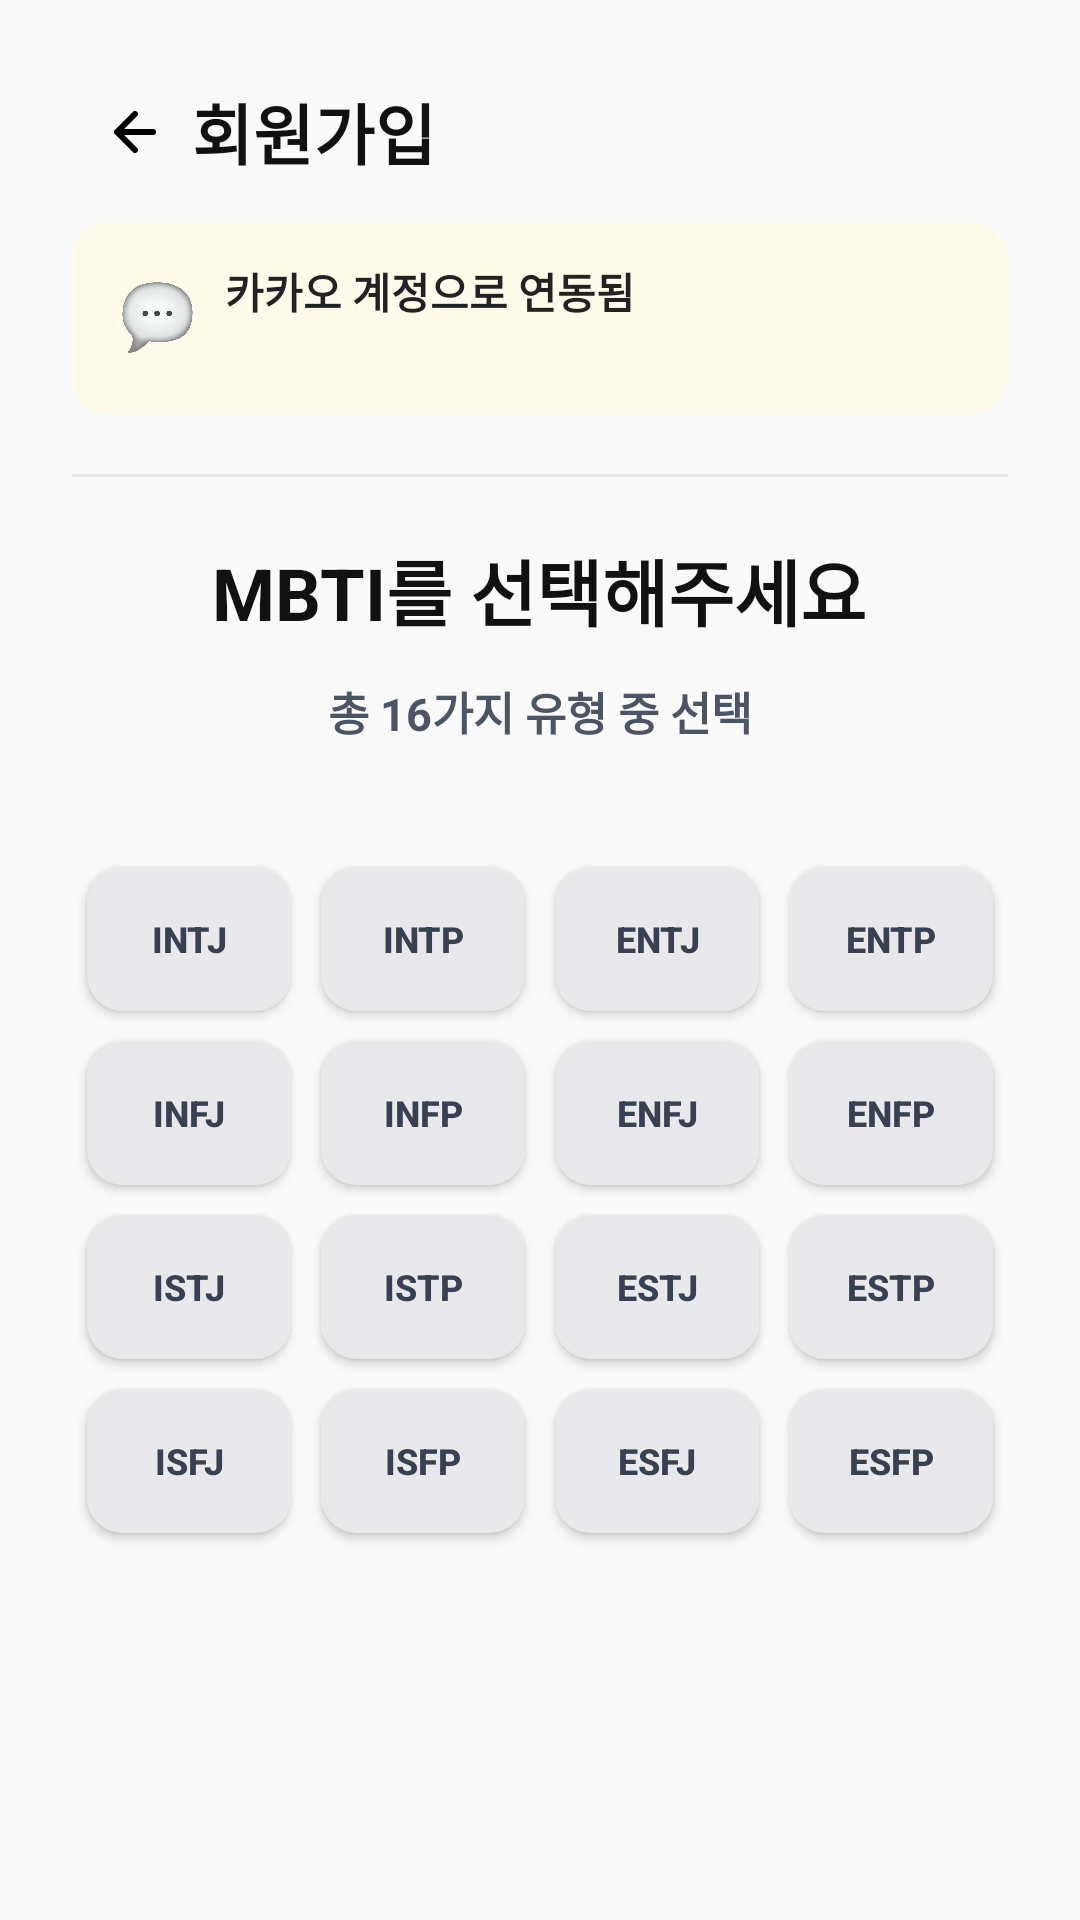

Layout XML and referenced resources for this Android screen:
<!-- AndroidManifest.xml: activity theme Theme.AppCompat.Light.NoActionBar -->
<!-- res/layout/activity_mbti_select.xml -->
<?xml version="1.0" encoding="utf-8"?>
<LinearLayout
    xmlns:android="http://schemas.android.com/apk/res/android"
    xmlns:app="http://schemas.android.com/apk/res-auto"
    xmlns:tools="http://schemas.android.com/tools"
    android:layout_width="match_parent"
    android:layout_height="match_parent"
    android:orientation="vertical"
    android:background="#FAFAFA"
    android:paddingLeft="24dp"
    android:paddingRight="24dp"
    android:paddingTop="24dp"
    android:paddingBottom="24dp"
    tools:context=".MainActivity">

    
    <LinearLayout
        android:layout_width="match_parent"
        android:layout_height="wrap_content"
        android:orientation="horizontal"
        android:gravity="center_vertical" >

        <ImageView
            android:id="@+id/btnBack"
            android:layout_width="40dp"
            android:layout_height="40dp"
            android:src="@drawable/ic_back"
            android:padding="8dp"
            android:scaleType="centerInside" />

        <TextView
            android:layout_width="0dp"
            android:layout_height="wrap_content"
            android:layout_weight="1"
            android:text="회원가입"
            android:textSize="22sp"
            android:textStyle="bold"
            android:fontFamily="@font/pretendard_variable"
            android:textColor="#111111" />

        <View
            android:layout_width="40dp"
            android:layout_height="40dp" />

    </LinearLayout>

    
    <LinearLayout
        android:layout_width="match_parent"
        android:layout_height="64dp"
        android:layout_marginTop="10dp"
        android:orientation="horizontal"
        android:gravity="center_vertical"
        android:background="@drawable/bg_kakaobox"
        android:paddingHorizontal="16dp" >


        <ImageView
            android:layout_width="25dp"
            android:layout_height="25dp"
            android:src="@drawable/emoji_chat"
            android:scaleType="centerInside"/>

        <LinearLayout
            android:layout_width="wrap_content"
            android:layout_height="wrap_content"
            android:orientation="vertical"
            android:layout_marginStart="10dp">

            <TextView
                android:layout_width="wrap_content"
                android:layout_height="wrap_content"
                android:text="카카오 계정으로 연동됨"
                android:fontFamily="@font/pretendard_variable"
                android:textSize="14sp"
                android:textStyle="bold"
                android:textColor="#222222" />

            <TextView
                android:id="@+id/tvEmail"
                android:layout_width="wrap_content"
                android:layout_height="wrap_content"
                android:text=""
                android:textSize="13sp"
                android:textColor="#444444" />
        </LinearLayout>

    </LinearLayout>

    
    <View
        android:layout_width="match_parent"
        android:layout_height="1dp"
        android:layout_marginTop="20dp"
        android:background="#E5E7EB" />

    
    <LinearLayout
        android:layout_width="match_parent"
        android:layout_height="0dp"
        android:layout_weight="1"
        android:orientation="vertical"
        android:layout_marginTop="20dp"
        android:gravity="center_horizontal" >



        <TextView
            android:layout_width="wrap_content"
            android:layout_height="wrap_content"
            android:text="MBTI를 선택해주세요"
            android:textSize="24sp"
            android:textStyle="bold"
            android:textColor="#111111" />

        <TextView
            android:layout_width="wrap_content"
            android:layout_height="wrap_content"
            android:layout_marginTop="12dp"
            android:text="총 16가지 유형 중 선택"
            android:textStyle="bold"
            android:textSize="15sp"
            android:textColor="#4B5563" />

        <GridLayout
            android:id="@+id/mbtiGrid"
            android:layout_width="match_parent"
            android:layout_height="wrap_content"
            android:layout_marginTop="36dp"
            android:columnCount="4"
            android:rowCount="4" >

            <androidx.appcompat.widget.AppCompatButton
                android:id="@+id/btnINTJ"
                style="@style/MbtiButton"
                android:text="INTJ" />
            <androidx.appcompat.widget.AppCompatButton
                android:id="@+id/btnINTP"
                style="@style/MbtiButton"
                android:text="INTP" />
            <androidx.appcompat.widget.AppCompatButton
                android:id="@+id/btnENTJ"
                style="@style/MbtiButton"
                android:text="ENTJ" />
            <androidx.appcompat.widget.AppCompatButton
                android:id="@+id/btnENTP"
                style="@style/MbtiButton"
                android:text="ENTP" />

            <androidx.appcompat.widget.AppCompatButton
                android:id="@+id/btnINFJ"
                style="@style/MbtiButton"
                android:text="INFJ" />
            <androidx.appcompat.widget.AppCompatButton
                android:id="@+id/btnINFP"
                style="@style/MbtiButton"
                android:text="INFP" />
            <androidx.appcompat.widget.AppCompatButton
                android:id="@+id/btnENFJ"
                style="@style/MbtiButton"
                android:text="ENFJ" />
            <androidx.appcompat.widget.AppCompatButton
                android:id="@+id/btnENFP"
                style="@style/MbtiButton"
                android:text="ENFP" />

            <androidx.appcompat.widget.AppCompatButton
                android:id="@+id/btnISTJ"
                style="@style/MbtiButton"
                android:text="ISTJ" />
            <androidx.appcompat.widget.AppCompatButton
                android:id="@+id/btnISTP"
                style="@style/MbtiButton"
                android:text="ISTP" />
            <androidx.appcompat.widget.AppCompatButton
                android:id="@+id/btnESTJ"
                style="@style/MbtiButton"
                android:text="ESTJ" />
            <androidx.appcompat.widget.AppCompatButton
                android:id="@+id/btnESTP"
                style="@style/MbtiButton"
                android:text="ESTP" />

            <androidx.appcompat.widget.AppCompatButton
                android:id="@+id/btnISFJ"
                style="@style/MbtiButton"
                android:text="ISFJ" />
            <androidx.appcompat.widget.AppCompatButton
                android:id="@+id/btnISFP"
                style="@style/MbtiButton"
                android:text="ISFP" />
            <androidx.appcompat.widget.AppCompatButton
                android:id="@+id/btnESFJ"
                style="@style/MbtiButton"
                android:text="ESFJ" />
            <androidx.appcompat.widget.AppCompatButton
                android:id="@+id/btnESFP"
                style="@style/MbtiButton"
                android:text="ESFP" />

        </GridLayout>

        <androidx.appcompat.widget.AppCompatButton
            android:id="@+id/btnComplete"
            android:layout_width="match_parent"
            android:layout_height="64dp"
            android:layout_marginTop="48dp"
            android:text="완료"
            android:textSize="18sp"
            android:textStyle="bold"
            android:textColor="#FFFFFF"
            android:textAllCaps="false"
            android:fontFamily="@font/pretendard_variable"
            android:background="@drawable/bg_purple_button"
            android:backgroundTint="@null"
            app:backgroundTint="@null"
            android:visibility="gone" />

    </LinearLayout>

</LinearLayout>
<!-- resources referenced by this layout -->
<resources>
  <!-- drawable bg_kakaobox (drawable) -->
  <shape xmlns:android="http://schemas.android.com/apk/res/android">
      <solid android:color="#FFFBEA" />
      <corners android:radius="12dp" />
  </shape>
  <!-- drawable bg_purple_button (drawable) -->
  <shape xmlns:android="http://schemas.android.com/apk/res/android">
      <solid android:color="#A855F7" />
      <corners android:radius="16dp" />
  </shape>
  <!-- drawable emoji_chat: png bitmap (drawable, 96801 bytes) -->
  <!-- drawable ic_back (drawable) -->
  <vector xmlns:android="http://schemas.android.com/apk/res/android"
      android:width="24dp"
      android:height="24dp"
      android:viewportWidth="24"
      android:viewportHeight="24">
  
      <path
          android:strokeColor="#000000"
          android:strokeWidth="2"
          android:fillColor="@android:color/transparent"
          android:strokeLineCap="round"
          android:strokeLineJoin="round"
          android:pathData="M19,12 H7 M13,6 L7,12 L13,18" />
  </vector>
  <style name="MbtiButton">
  
          <item name="android:layout_width">0dp</item>
          <item name="android:layout_height">48dp</item>
          <item name="android:layout_columnWeight">1</item>
          <item name="android:layout_margin">5dp</item>
  
          <item name="android:background">@drawable/bg_mbti_button</item>
          <item name="android:backgroundTint">@null</item>
          <item name="backgroundTint">@null</item>
  
          <item name="android:textColor">#374151</item>
          <item name="android:textSize">12sp</item>
          <item name="android:textStyle">bold</item>
          <item name="android:textAllCaps">false</item>
  
      </style>
  <!-- drawable bg_mbti_button (drawable) -->
  <shape xmlns:android="http://schemas.android.com/apk/res/android">
      <solid android:color="#E9E9EC" />
      <corners android:radius="12dp" />
  </shape>
</resources>
